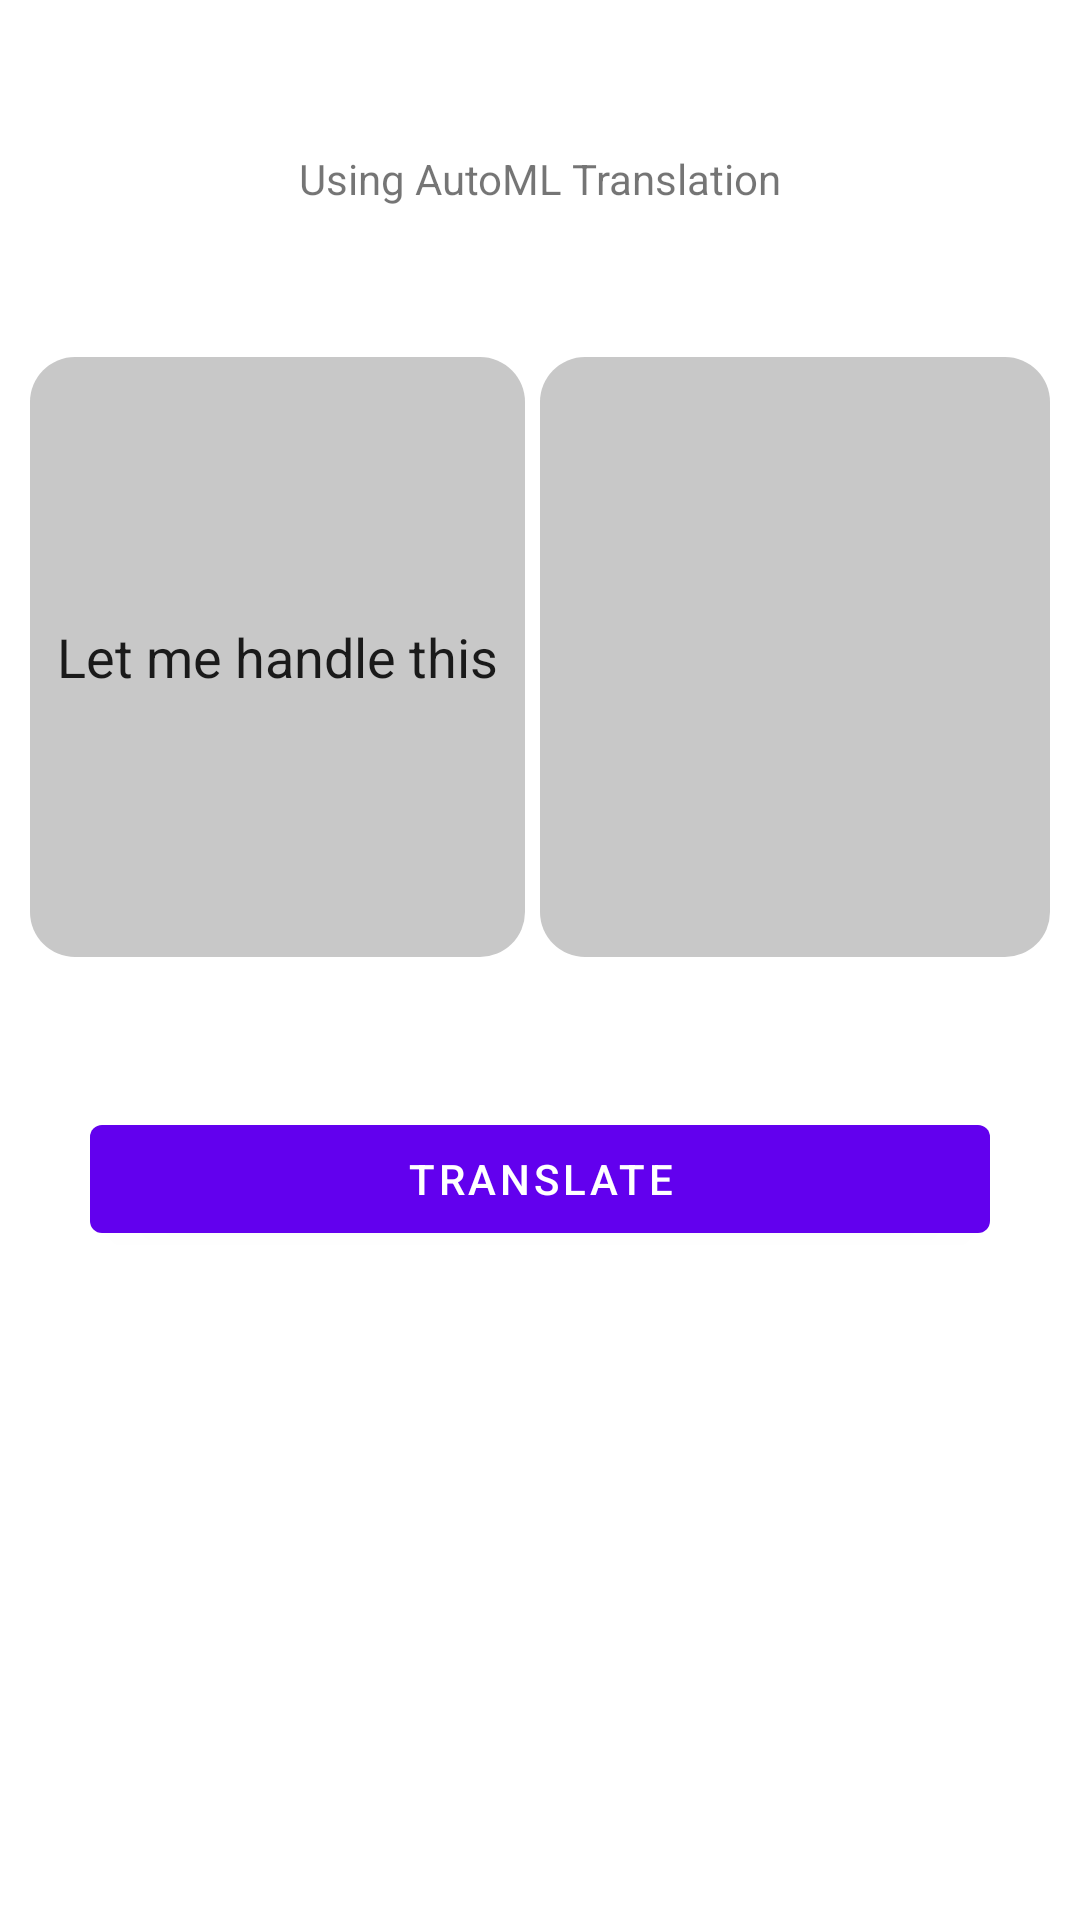

Android layout source for this screen:
<!-- AndroidManifest.xml: application theme Theme.AutoMLTranslation -->
<!-- res/layout/fragment_first.xml -->
<?xml version="1.0" encoding="utf-8"?>
<androidx.constraintlayout.widget.ConstraintLayout xmlns:android="http://schemas.android.com/apk/res/android"
    xmlns:app="http://schemas.android.com/apk/res-auto"
    xmlns:tools="http://schemas.android.com/tools"
    android:layout_width="match_parent"
    android:layout_height="match_parent"
    tools:context=".FirstFragment">

    <TextView
        android:id="@+id/textview_first"
        android:layout_width="wrap_content"
        android:layout_height="wrap_content"
        android:layout_marginTop="50dp"
        android:text="@string/hello_first_fragment"
        app:layout_constraintTop_toTopOf="parent"
        app:layout_constraintEnd_toEndOf="parent"
        app:layout_constraintStart_toStartOf="parent" />

    <androidx.appcompat.widget.LinearLayoutCompat
        android:id="@+id/edit_text_top_layout"
        android:layout_width="match_parent"
        android:layout_height="wrap_content"
        android:layout_marginTop="50dp"
        android:orientation="horizontal"
        app:layout_constraintEnd_toEndOf="parent"
        app:layout_constraintHorizontal_bias="1.0"
        app:layout_constraintStart_toStartOf="parent"
        app:layout_constraintTop_toBottomOf="@id/textview_first">

        <EditText
            android:id="@+id/input_edit_text"
            android:layout_width="match_parent"
            android:layout_height="200dp"
            android:layout_weight="1"
            android:textAlignment="center"
            android:text="Let me handle this"
            android:layout_marginLeft="10dp"
            android:layout_marginRight="5dp"
            android:background="@drawable/edit_text_drawable"

            />

        <EditText
            android:id="@+id/input_edit_text2"
            android:layout_width="match_parent"
            android:layout_height="200dp"
            android:layout_weight="1"
            android:textAlignment="center"
            android:layout_marginEnd="10dp"
            android:background="@drawable/edit_text_drawable"

            />
    </androidx.appcompat.widget.LinearLayoutCompat>

    <Button
        android:id="@+id/button_first"
        android:layout_width="match_parent"
        android:layout_height="wrap_content"
        android:layout_marginStart="30dp"
        android:layout_marginEnd="30dp"
        android:layout_marginTop="50dp"
        android:text="@string/translate"
        app:layout_constraintEnd_toEndOf="parent"
        app:layout_constraintTop_toBottomOf="@id/edit_text_top_layout" />


</androidx.constraintlayout.widget.ConstraintLayout>
<!-- resources referenced by this layout -->
<resources>
  <!-- drawable edit_text_drawable (drawable) -->
  <?xml version="1.0" encoding="utf-8"?>
  <shape xmlns:android="http://schemas.android.com/apk/res/android"
      android:shape="rectangle"
      android:padding="10dp">
  
      <solid android:color="#C8C8C8" />
      <corners
          android:bottomRightRadius="15dp"
          android:bottomLeftRadius="15dp"
          android:topLeftRadius="15dp"
          android:topRightRadius="15dp" />
  </shape>
  <string name="hello_first_fragment">Using AutoML Translation</string>
  <string name="translate">Translate</string>
  <style name="Theme.AutoMLTranslation" parent="Theme.MaterialComponents.DayNight.DarkActionBar">
          
          <item name="colorPrimary">@color/purple_500</item>
          <item name="colorPrimaryVariant">@color/purple_700</item>
          <item name="colorOnPrimary">@color/white</item>
          
          <item name="colorSecondary">@color/teal_200</item>
          <item name="colorSecondaryVariant">@color/teal_700</item>
          <item name="colorOnSecondary">@color/black</item>
          
          <item name="android:statusBarColor" tools:targetApi="l">?attr/colorPrimaryVariant</item>
          
      </style>
  <!-- not gathered from this repository: default colours our renderer supplied (Android Studio template values) -->
  <color name="purple_500">#FF6200EE</color>
  <color name="purple_700">#FF3700B3</color>
  <color name="teal_200">#FF03DAC5</color>
  <color name="teal_700">#FF018786</color>
  <color name="black">#FF000000</color>
  <color name="white">#FFFFFFFF</color>
</resources>
